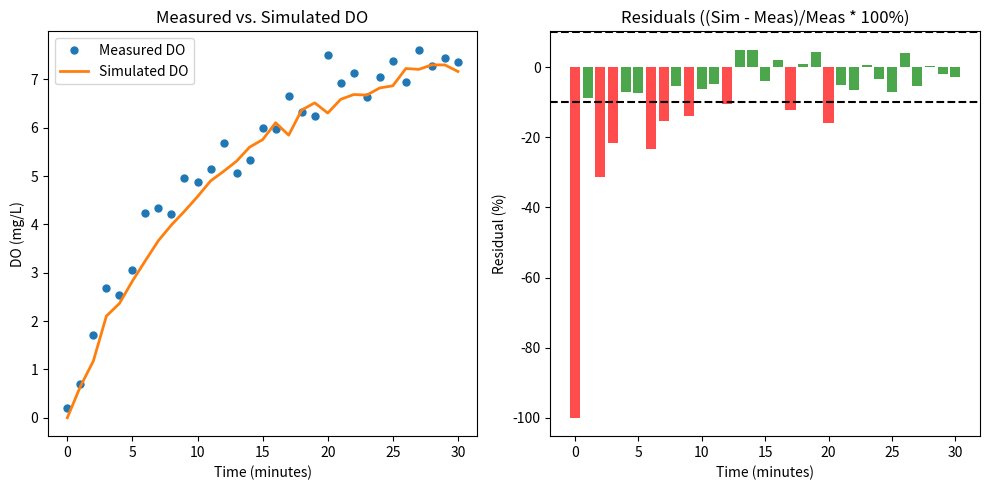

Python code for this plot:
import numpy as np
import matplotlib.pyplot as plt


def monod_equation(t, DO_max=8.0, k=0.1):
    """
    Example Monod-like curve (or a simplified logistic/exponential approach).
    Adjust this to reflect your actual process dynamics.
    DO(t) ~ DO_max * (1 - exp(-k * t))
    """
    return DO_max * (1.0 - np.exp(-k * t))


def generate_measured_data(times):
    """
    Generate 'measured' data by taking the Monod curve and adding some noise
    to simulate experimental fluctuations.
    """
    true_values = monod_equation(times)
    # Example noise: normal distribution with stdev=0.4 (tweak as needed)
    noise = np.random.normal(loc=0.0, scale=0.4, size=len(times))
    measured = true_values + noise
    return measured


def generate_simulated_data(times, measured, noise_scale):
    """
    Generate 'simulated' data that starts at 0 and follows a curve
    that is (possibly) slightly different from the measured data,
    plus some noise controlled by 'noise_scale'.
    """
    # For example, use a slightly different k or DO_max for the model's "simulated" curve
    DO_max_sim = 7.8  # slightly different than measured
    k_sim = 0.09  # slightly different
    base_curve = DO_max_sim * (1.0 - np.exp(-k_sim * times))

    # Add noise to simulated curve
    noise = np.random.normal(loc=0.0, scale=noise_scale, size=len(times))
    simulated = base_curve + noise

    # Force it to start at exactly 0 if desired
    simulated[0] = 0.0

    return simulated


def compute_residuals_percent(measured, simulated):
    """
    Compute residuals as percentage error: (sim - meas) / meas * 100%.
    If measured[i] == 0 in real data, you'll need a fallback or ignore that point.
    """
    residuals = []
    for m, s in zip(measured, simulated):
        if m != 0:
            residuals.append((s - m) / m * 100.0)
        else:
            # If the measured value is zero, we cannot directly do a percent error.
            # We can handle it in a special way, or skip. Here, we just put 0.
            residuals.append(0.0)
    return np.array(residuals)


def check_within_threshold(residuals, threshold=10.0):
    """
    Returns the fraction of points whose absolute percentage residual
    is within 'threshold'%.
    """
    within = np.abs(residuals) <= threshold
    fraction_within = np.sum(within) / len(residuals)
    return fraction_within


def main():
    np.random.seed(42)  # For reproducibility (optional)

    # Create time points (0 to 30 minutes, 1-min interval)
    times = np.arange(0, 31, 1)

    # Generate measured data (discrete points)
    measured_data = generate_measured_data(times)

    # If you simply want to set a fixed noise scale for the simulation, do so here:
    # noise_scale = 0.5
    # simulated_data = generate_simulated_data(times, measured_data, noise_scale)
    #
    # Otherwise, let's demonstrate a simple search for a noise scale that yields
    # ~80% of residuals within ±10%.

    desired_fraction = 0.80  # 80%
    threshold_percent = 10.0
    best_noise_scale = None
    best_fraction_within = 0.0

    # Loop over a range of noise scales; this is a simple demonstration
    candidate_noise_scales = np.linspace(0.1, 1.0, 20)  # from 0.1 to 1.0 in 20 steps

    for scale in candidate_noise_scales:
        sim_data = generate_simulated_data(times, measured_data, noise_scale=scale)
        residuals = compute_residuals_percent(measured_data, sim_data)
        fraction_within = check_within_threshold(residuals, threshold=threshold_percent)
        if fraction_within > best_fraction_within:
            best_fraction_within = fraction_within
            best_noise_scale = scale

        # Stop early if we meet or exceed desired fraction
        if fraction_within >= desired_fraction:
            break

    # Generate final simulated data using the best noise scale found
    simulated_data = generate_simulated_data(times, measured_data, noise_scale=best_noise_scale)
    residuals = compute_residuals_percent(measured_data, simulated_data)
    fraction_within = check_within_threshold(residuals, threshold=threshold_percent)

    print(f"Best noise scale found: {best_noise_scale:.3f}")
    print(f"Fraction of points within ±{threshold_percent}%: {fraction_within:.2%}")

    # --- Plot 1: Measured (points) vs. Simulated (line) ---
    plt.figure(figsize=(10, 5))
    plt.subplot(1, 2, 1)
    plt.plot(times, measured_data, 'o', label='Measured DO', markersize=5)
    plt.plot(times, simulated_data, '-', label='Simulated DO', linewidth=2)
    plt.title('Measured vs. Simulated DO')
    plt.xlabel('Time (minutes)')
    plt.ylabel('DO (mg/L)')  # Example units
    plt.legend()

    # --- Plot 2: Residuals bar chart with ±10% lines ---
    plt.subplot(1, 2, 2)
    bar_colors = []
    for r in residuals:
        if abs(r) <= threshold_percent:
            bar_colors.append('green')
        else:
            bar_colors.append('red')

    plt.bar(times, residuals, color=bar_colors, alpha=0.7)

    # Draw dashed lines for ± threshold_percent
    plt.axhline(threshold_percent, color='k', linestyle='--')
    plt.axhline(-threshold_percent, color='k', linestyle='--')

    plt.title('Residuals ((Sim - Meas)/Meas * 100%)')
    plt.xlabel('Time (minutes)')
    plt.ylabel('Residual (%)')

    # Adjust layout and show
    plt.tight_layout()
    plt.show()


if __name__ == "__main__":
    main()
